The GitHub repository shakir-darbar/shakir contains a labelled image folder "original_png" with 4 categories: bronchiectasis, healthy, pneumonia, URTI. Examples follow, each with its label.

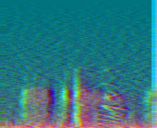
Label: pneumonia

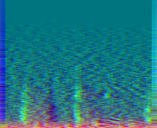
Label: pneumonia

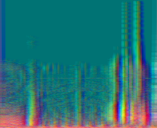
Label: URTI

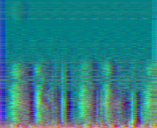
Label: healthy

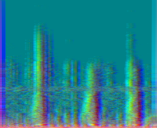
Label: healthy

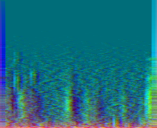
Label: pneumonia
